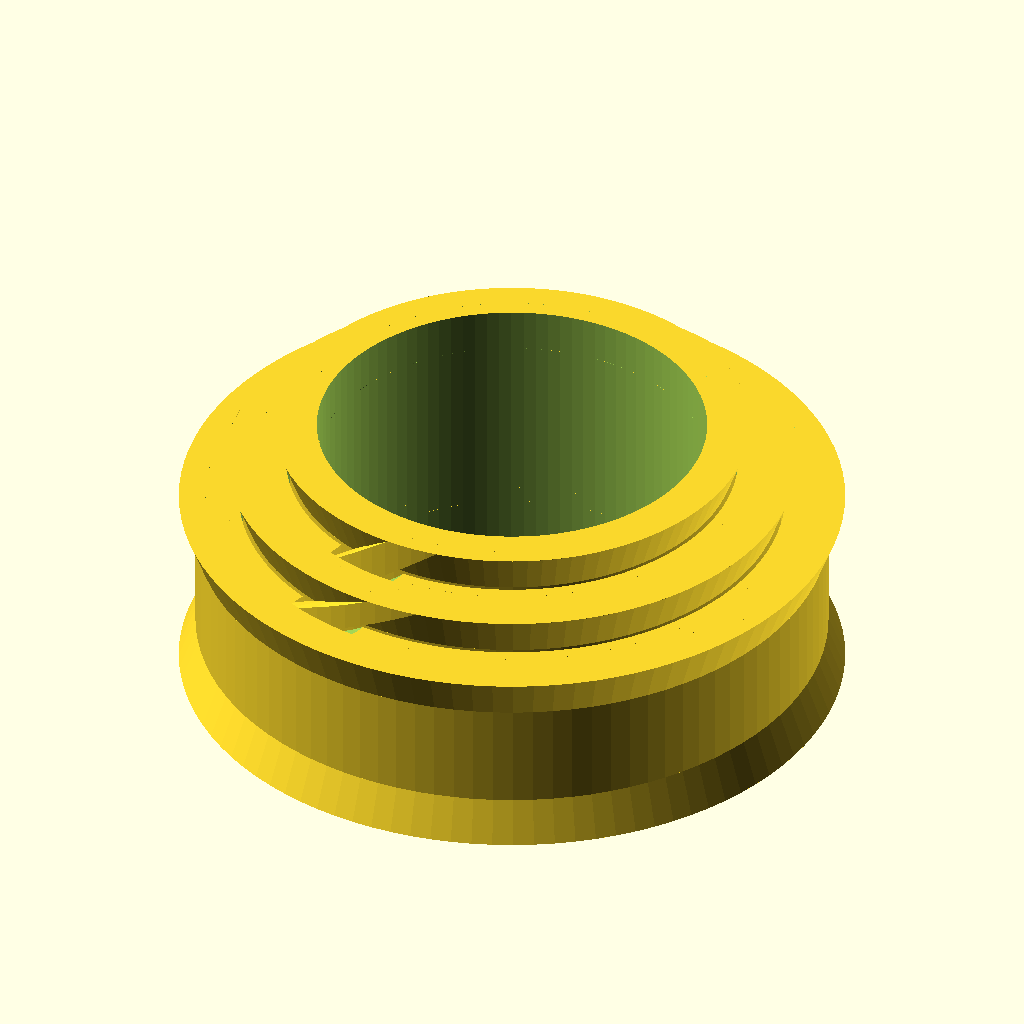
Cell 1 — every parameter at its default value.
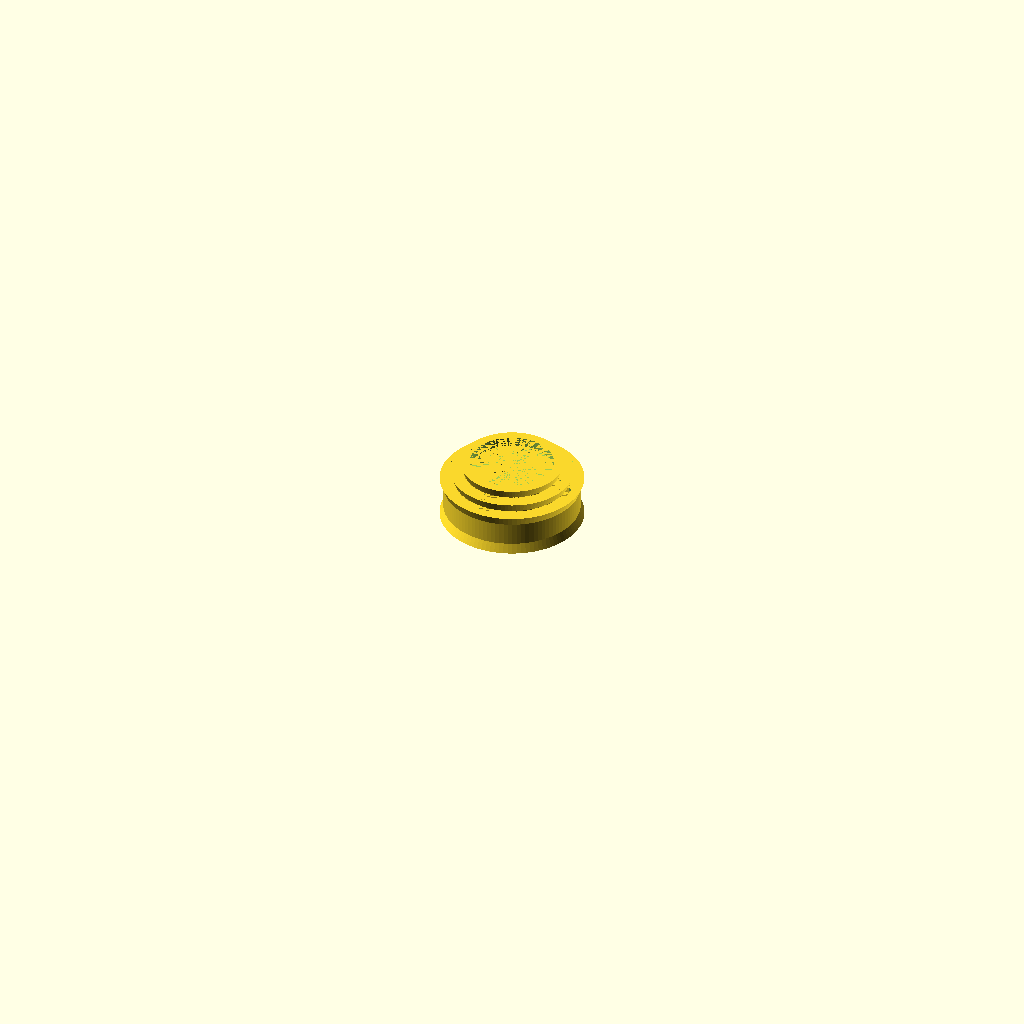
Cell 2 — screw set to 0, the other parameters unchanged.
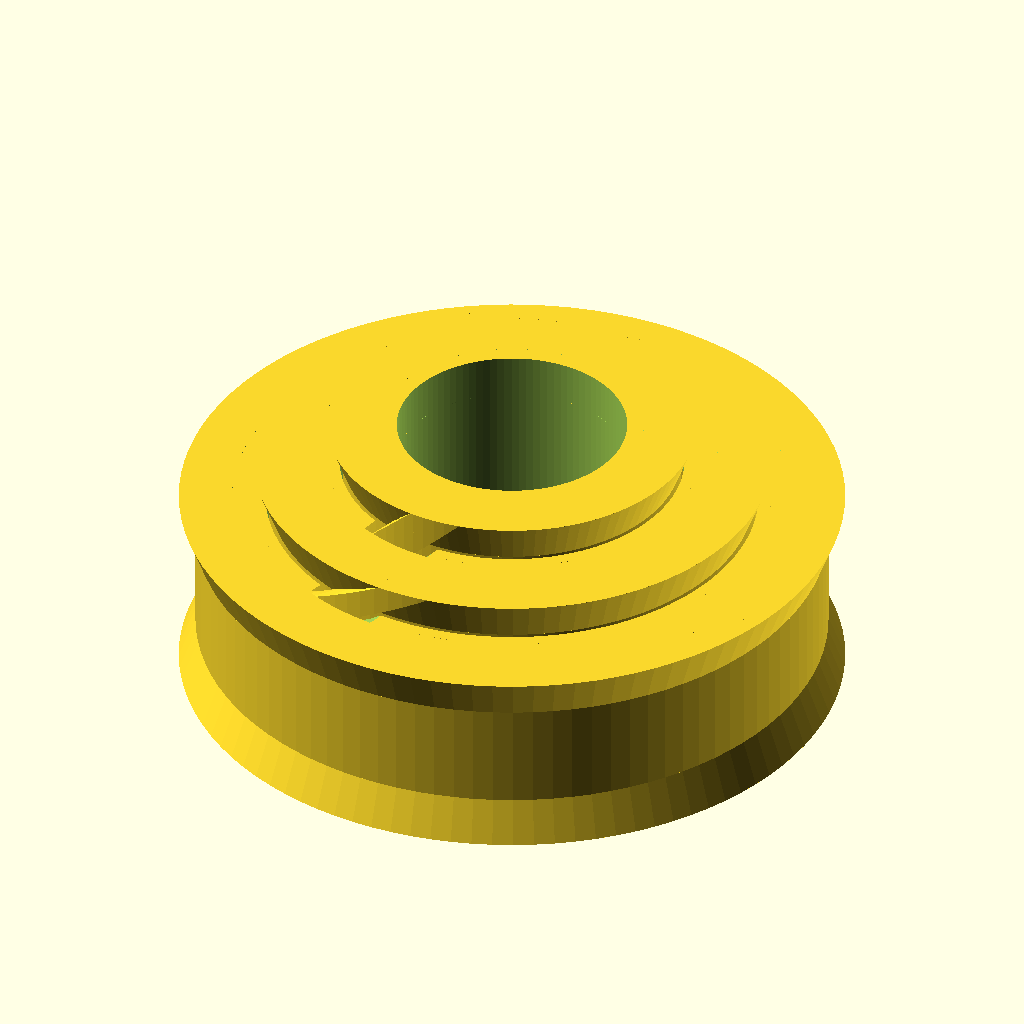
Cell 3: the same model with ct = 4.
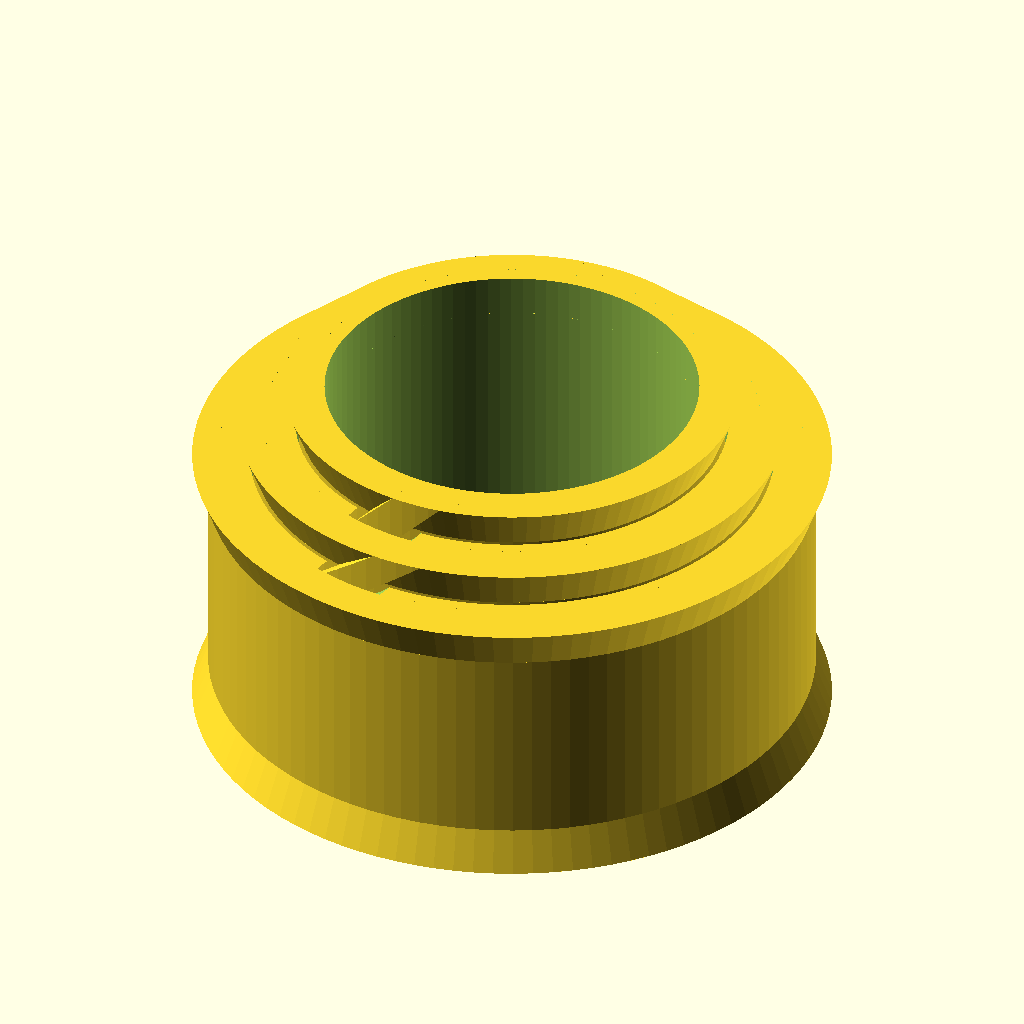
Cell 4: outer_height = 16 (everything else at default).
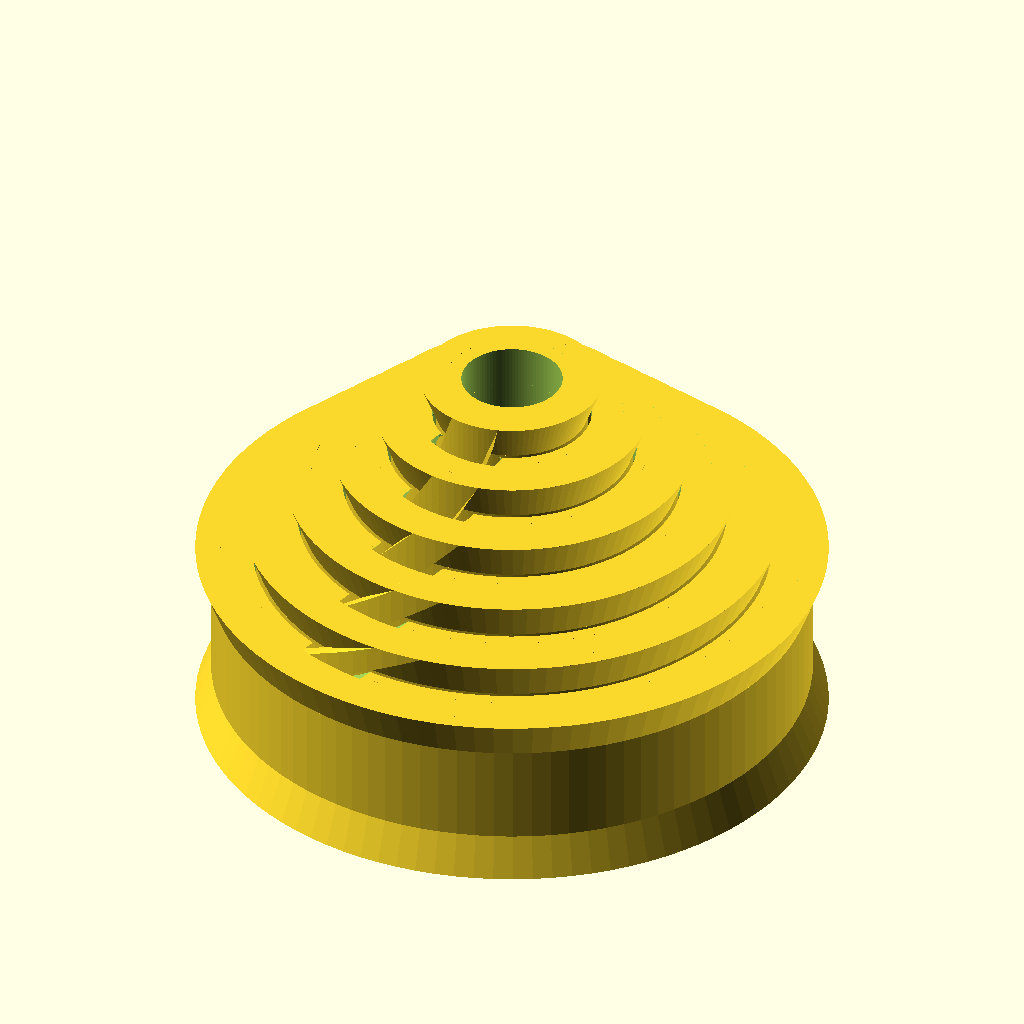
Cell 5 — num_pieces set to 6, the other parameters unchanged.
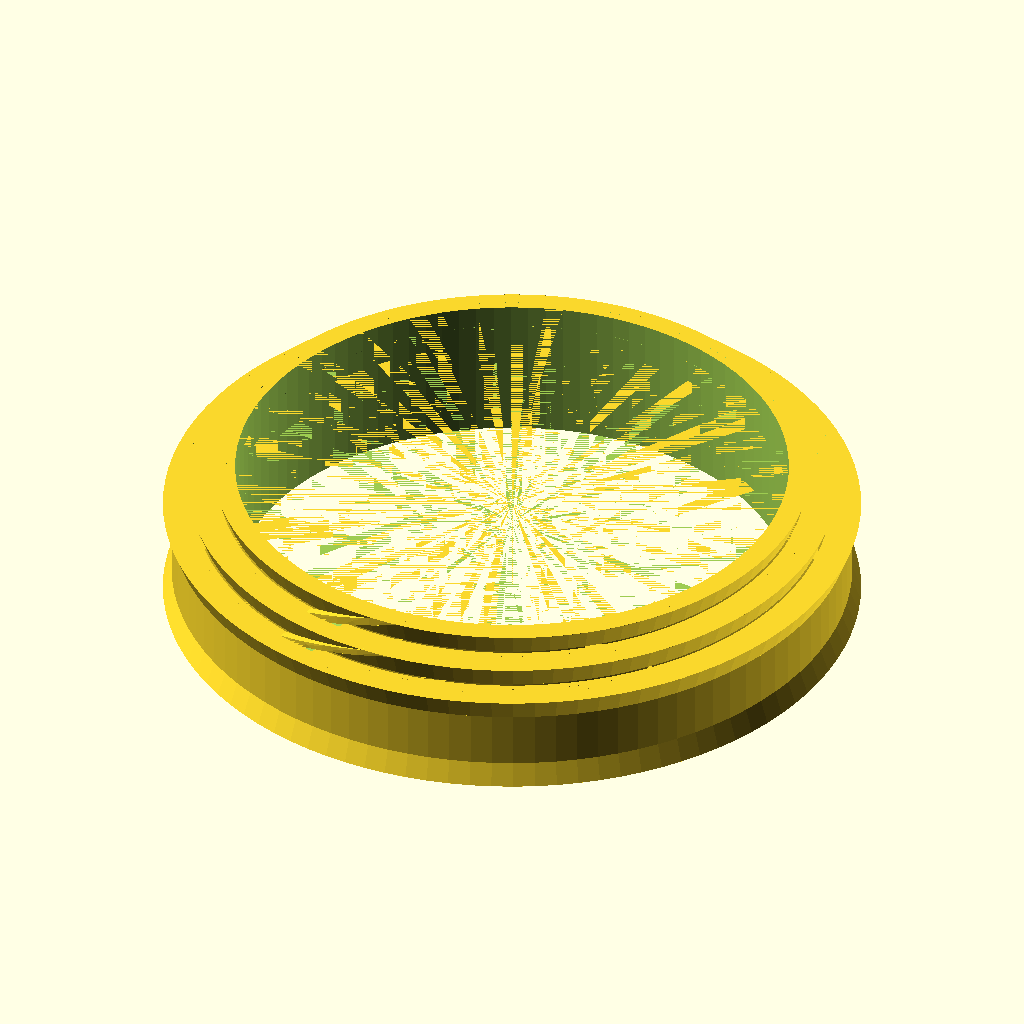
Cell 6: the same model with outer_r = 50.
The same orthographic view direction (rotation 55°, 0°, 25°; colour scheme Cornfield) for every cell, with the view re-fitted per cell, so scale and position can differ between cells.
The OpenSCAD source (inputs/thingiverse/files/thing-225723/Customizable-telescope/telescope.scad):
$fn = 100 + 0;


// wall thickness
ct = 2.0; // thickness
ang_h = 3.25 + 0; // height of angled part
ang_diff = 1.25 + 0; // r diff of angled part
stopper_w = 4 + 0;
// height of straight part of outside wall
outer_height = 8;
// number of pieces
num_pieces = 3;
// radius of outermost piece
outer_r = 25;
// tab vs. screw design
screw = 1; // [0: tab, 1: screw]
// minimum spacing between pieces
fudge = 0.3; 

pd = ang_h; // additional height of each level

module hollow_cone(cr, ch, diff){
	difference(){
		cylinder(r1=cr, r2=cr - diff, h= ch);
		translate([0,0,-0.005])
			cylinder(r1=cr-ct, r2=cr - ct - diff, h= ch + .01);
	}
}

module piece(rx, mh, outer, inner){
	hollow_cone(rx, ang_h, ang_diff);
	translate([0,0,0])
		hollow_cone(rx - ang_diff, mh + ang_h, 0);
	if (!inner){
//		rotate([0,0,90 * screw])
			difference(){
				translate([0,0,mh + ang_h])
					hollow_cone(rx - ang_diff, ang_h, ang_diff);
				if (!screw){
					union(){
						cube([stopper_w + 1,400, 400], center=true);
						cube([400, stopper_w + 1, 400], center=true);
					}
				}
				if(screw){
					translate([0,0,(mh + pd + ang_h * 2) / 2])
						linear_extrude(height = mh + pd + ang_h * 2, center = true, convexity = 10, twist = -90, $fn = 50)
						translate([(rx - ang_diff - ct - fudge) - (ang_diff + 0) / 2, 0, 0])
						square([ang_diff + fudge * 2,6], center=true);
					rotate([0,0,180])
						translate([0,0,(mh + pd + ang_h * 2) / 2])
						linear_extrude(height = mh + pd + ang_h * 2, center = true, convexity = 10, twist = -90, $fn = 50)
						translate([(rx - ang_diff - ct - fudge) - (ang_diff + 0) / 2, 0, 0])
						square([ang_diff + fudge * 2,6], center=true);
				}
			}
	}
	translate([0,0,mh + ang_h])
		hollow_cone(rx - ang_diff, ang_h, 0);
	translate([0,0,mh + ang_h])
		hollow_cone(rx - ang_diff, ang_h, -ang_diff);
	if (!outer){

		if (!screw){
			intersection(){
				translate([0,0,ang_h])
					hollow_cone(rx - ang_diff, ang_h, -ang_diff);
					union(){
						cube([stopper_w ,200, 200], center=true);
						cube([200, stopper_w , 200], center=true);
					}
			}
		}
		if (screw){
			intersection(){
				union(){
					translate([0,0, ang_h + ang_diff + 0.5])
						cylinder(r=rx, h=mh + ang_h * 2);
					translate([0,0, ang_h + 0.5])
						cylinder(r1 = rx - ang_diff, r2=rx, h=ang_diff);
				}
				union(){
					translate([0,0,(mh + pd + ang_h * 1) / 2])
						linear_extrude(height = mh + ang_h * 2, center = true, convexity = 10, twist = -90, $fn = 50)
						translate([rx - ang_diff / 2, 0, 0])
						square([ang_diff,4], center=true);
					rotate([0,0,180])
						translate([0,0,(mh + pd + ang_h * 1) / 2])
						linear_extrude(height = mh + ang_h * 2, center = true, convexity = 10, twist = -90, $fn = 50)
						translate([rx - ang_diff / 2, 0, 0])
						square([ang_diff,4], center=true);
				}
			}

		}
	}
}

module pieces_non_rec(){
	for (i = [1:num_pieces]){
		piece(outer_r - (ang_diff + ct + fudge) * (i - 1), outer_height + pd * (i - 1), i == 1, i == num_pieces, i == 1);
	}
}

pieces_non_rec();
Customizer parameters (derived from the source; name, type, default, range or options):
ct: number, default 2
outer_height: number, default 8
num_pieces: number, default 3
outer_r: number, default 25
screw: number, default 1, options 0, 1
fudge: number, default 0.3
